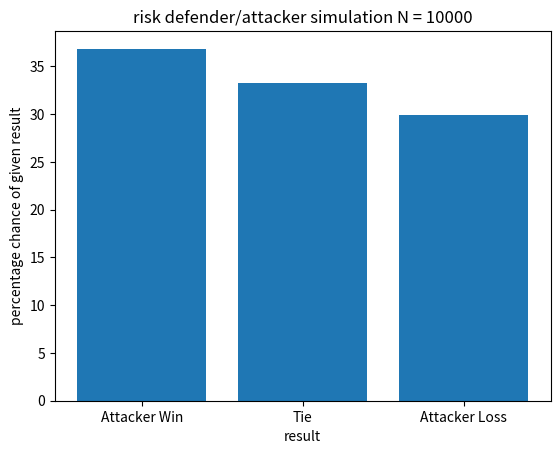

The matplotlib source for this figure:
#Dette programmet er en simulasjon for å se om det er en fordel å være angriper
#eller forsvarer i RISK

from random import randint
import matplotlib.pyplot as plt

#definisjoner
N = 10000
ArmeForsvarer = N
ArmeAngriper = N


#Win/Loss/Tie counter
Win = 0
Loss = 0
Tie = 0


while ArmeForsvarer >= 4 and ArmeAngriper >= 3:
    #simulrer forsvarers og angripers terningkast og sorterer de
    ForsvarerTerninger = sorted([randint(1,6),randint(1,6)])
    AngriperTerninger = sorted([randint(1,6),randint(1,6),randint(1,6)])
    ForsvarerTerninger.reverse()
    AngriperTerninger.reverse()

    VelykketForsvar = 0
    VelykketAngrep = 0
    
    if AngriperTerninger[0] > ForsvarerTerninger[0]:
        ArmeForsvarer = ArmeForsvarer - 1
    else:
        ArmeAngriper = ArmeAngriper -1
        VelykketForsvar = VelykketForsvar +1
    
    if AngriperTerninger[1] > ForsvarerTerninger[1]:
        ArmeForsvarer = ArmeForsvarer - 1
    else:
        ArmeAngriper = ArmeAngriper -1
        VelykketForsvar = VelykketForsvar +1

    if VelykketForsvar == 0:
        Win += 1
    elif VelykketForsvar == 1:
        Tie += 1
    elif VelykketForsvar == 2:
        Loss += 1

Total = Win+Tie+Loss
xplot = ["Attacker Win", "Tie", "Attacker Loss"]
yplot = [Win*100/Total, Tie*100/Total, Loss*100/Total]


plt.bar(xplot,yplot)
plt.title("risk defender/attacker simulation N = 10000")
plt.xlabel("result")
plt.ylabel("percentage chance of given result")
plt.show()